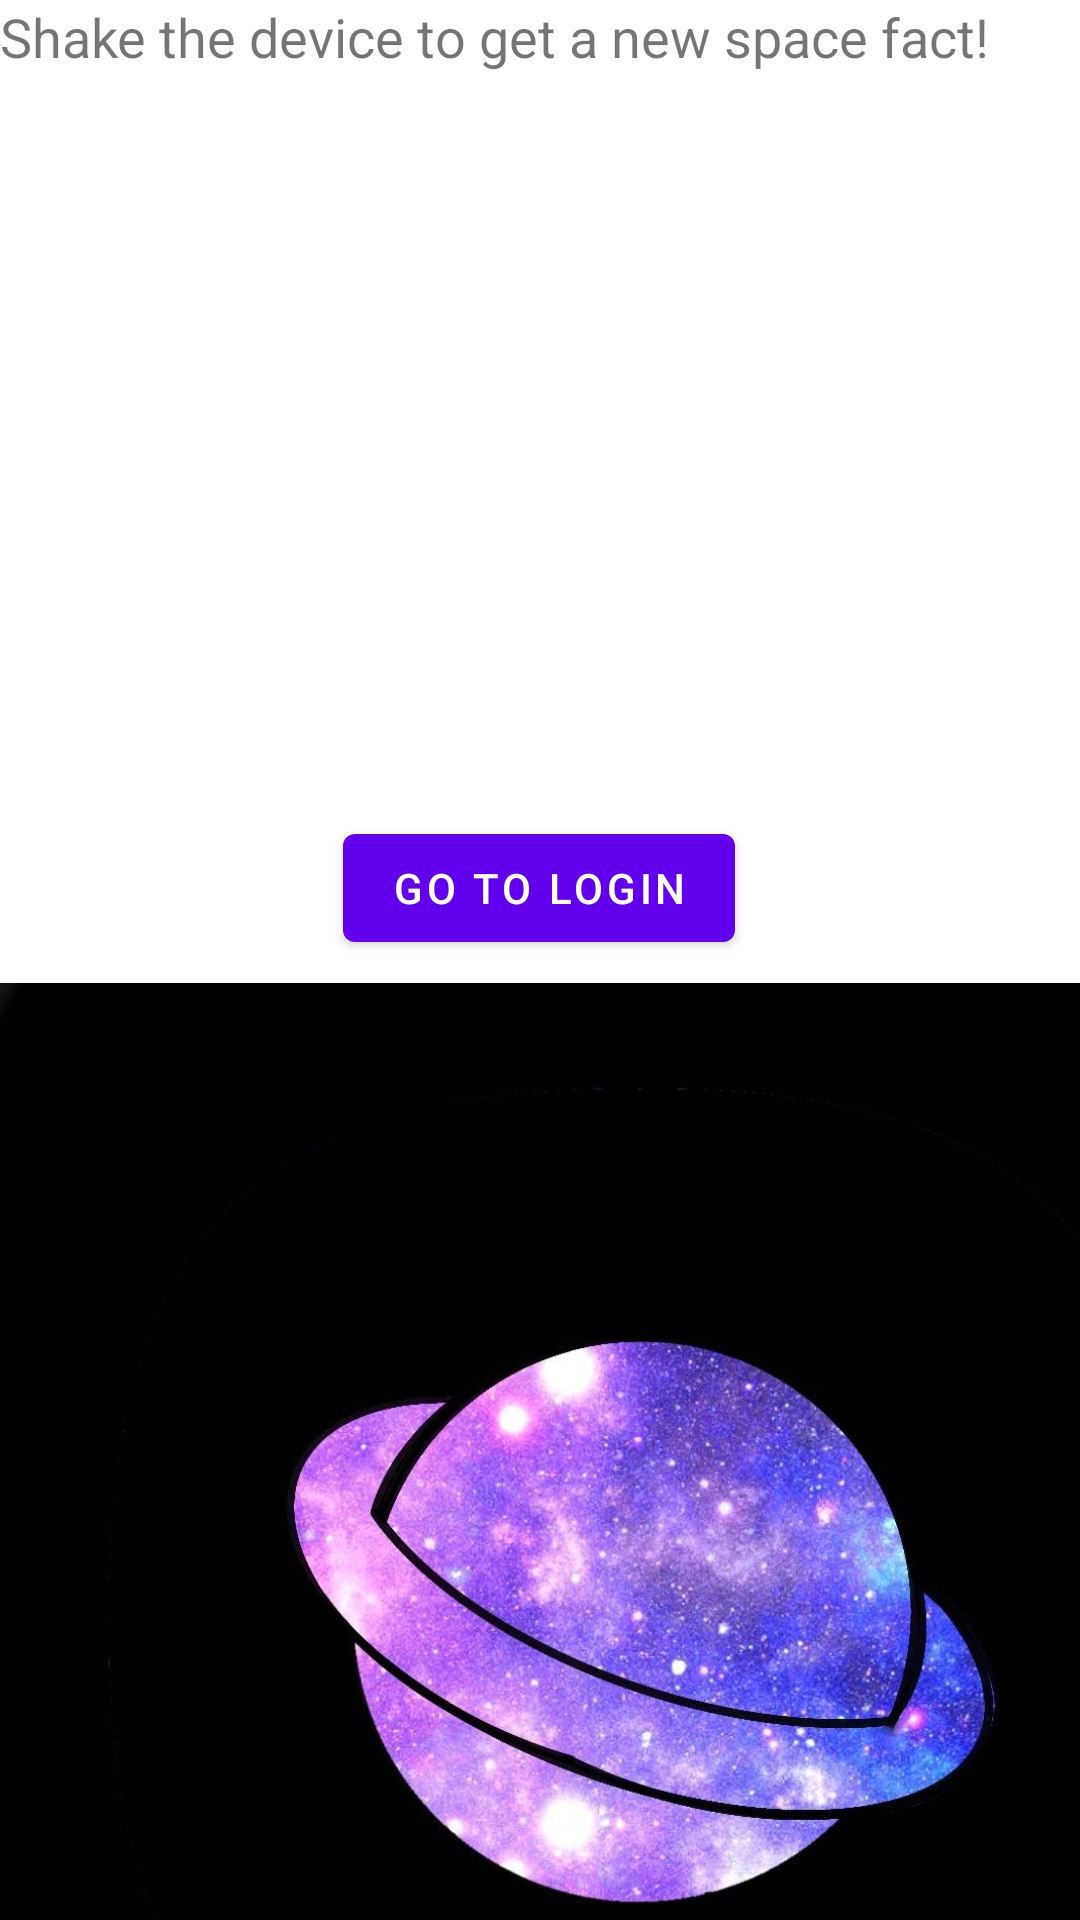

Produce the Android XML layout that renders to this screen, including the resource entries it uses.
<!-- AndroidManifest.xml: application theme Theme.GalacticAdventureJournal -->
<!-- res/layout/activity_previous.xml -->
<?xml version="1.0" encoding="utf-8"?>
<androidx.constraintlayout.widget.ConstraintLayout xmlns:android="http://schemas.android.com/apk/res/android"
    xmlns:app="http://schemas.android.com/apk/res-auto"
    xmlns:tools="http://schemas.android.com/tools"
    android:layout_width="match_parent"
    android:layout_height="match_parent"
    android:background="@drawable/black"
    tools:context=".PreviousActivity"
    tools:ignore="ExtraText">

    
    
    app:layout_constraintTop_toTopOf="parent"
    app:layout_constraintStart_toStartOf="parent"
    app:layout_constraintEnd_toEndOf="parent"
    android:layout_marginTop="50dp" />


    <ImageView
        android:id="@+id/galaxyImage"
        android:layout_width="431dp"
        android:layout_height="1086dp"
        android:src="@drawable/awe"
        tools:layout_editor_absoluteX="-21dp"
        tools:layout_editor_absoluteY="-207dp" />


    <Button
        android:id="@+id/goToLoginButton"
        android:layout_width="wrap_content"
        android:layout_height="wrap_content"
        android:layout_marginTop="272dp"
        android:text="Go to Login"
        app:layout_constraintEnd_toEndOf="parent"
        app:layout_constraintHorizontal_bias="0.498"
        app:layout_constraintStart_toStartOf="parent"
        app:layout_constraintTop_toTopOf="parent" />

    <TextView
        android:id="@+id/spaceFactTextView"
        android:layout_width="wrap_content"
        android:layout_height="wrap_content"
        android:text="Shake the device to get a new space fact!"
        android:textSize="18sp"
        android:layout_marginTop="200dp"
        android:layout_gravity="center" />

</androidx.constraintlayout.widget.ConstraintLayout>
<!-- resources referenced by this layout -->
<resources>
  <!-- drawable awe: jpg bitmap (drawable, 85264 bytes) -->
  <style name="Theme.GalacticAdventureJournal" parent="Theme.MaterialComponents.DayNight.DarkActionBar">
          
          <item name="colorPrimary">@color/purple_500</item>
          <item name="colorPrimaryVariant">@color/purple_700</item>
          <item name="colorOnPrimary">@color/white</item>
          
          <item name="colorSecondary">@color/teal_200</item>
          <item name="colorSecondaryVariant">@color/teal_700</item>
          <item name="colorOnSecondary">@color/black</item>
          
          <item name="android:statusBarColor">?attr/colorPrimaryVariant</item>
          
      </style>
  <color name="purple_500">#FF6200EE</color>
  <color name="purple_700">#FF3700B3</color>
  <color name="white">#FFFFFFFF</color>
  <color name="teal_200">#FF03DAC5</color>
  <color name="teal_700">#FF018786</color>
  <color name="black">#FF000000</color>
</resources>
